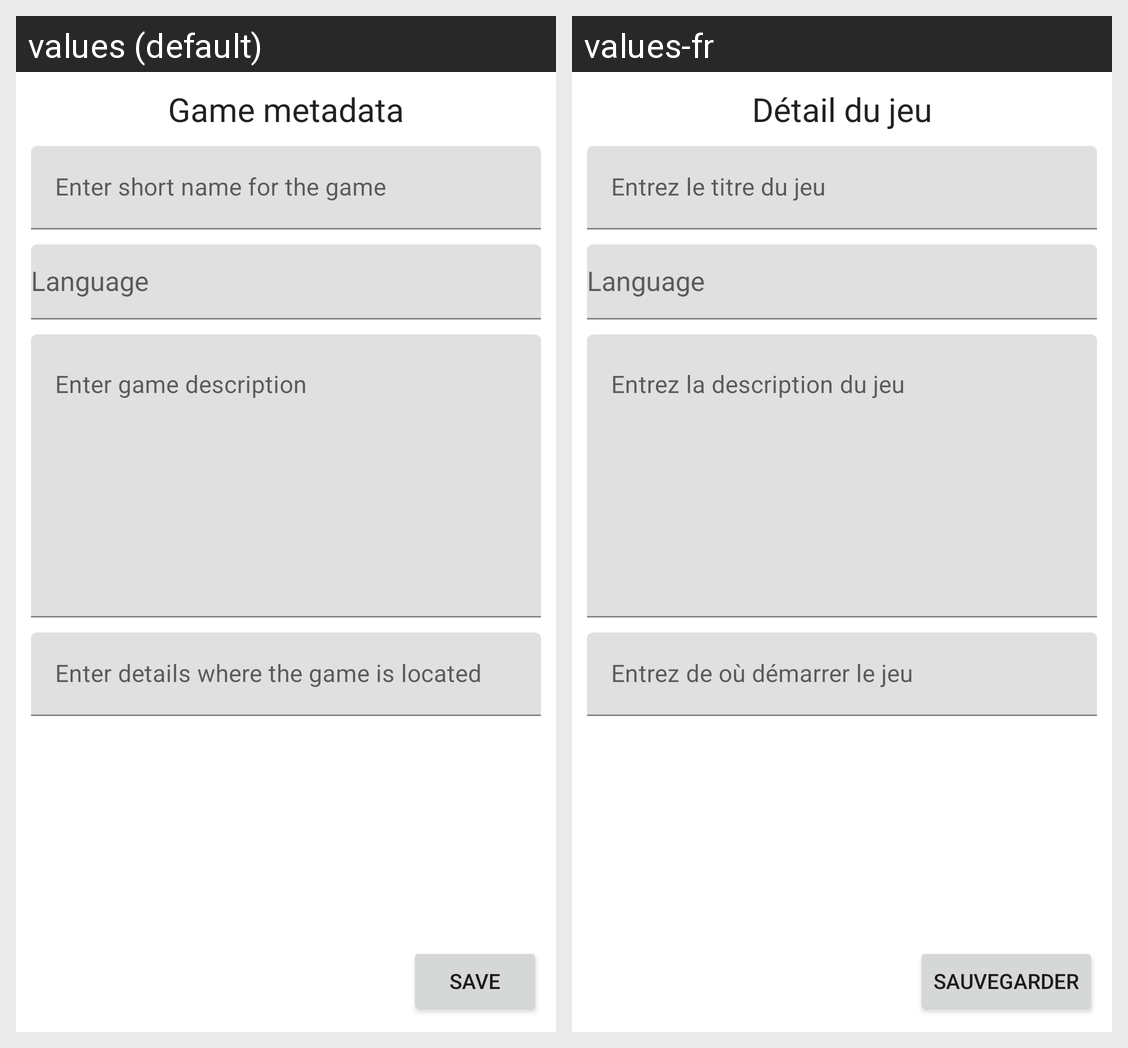

Translations of the strings shown on this Android screen, per locale in the grid:
Android screen res/layout/editor_game_meta.xml rendered under 2 locales, left to right: values (default), values-fr. Device: Nexus 5 (rendered at 1080×1920; each locale shown at half size, 540×960, under a caption strip naming it); theme Theme.Ciste2dot0.
Strings drawn on this screen, with the default value and each locale's value (text and hints the layout hard-codes, and strings that could not be matched under every locale, appear in the picture but are not listed):

title_game_meta
  values: Game metadata
  values-fr: Détail du jeu

save_text
  values: Save
  values-fr: Sauvegarder
